Labelled photos from "dataset_bg_removed", an image-classification folder in shrinidhi0811/leaflookalike-detector. The possible labels are: alpinia galanga, azadirachta indica, basella alba, jasminum, mentha, murraya koenigii, nerium oleander, plectranthus amboinicus, syzygium jambos, trigonella foenum graecum.

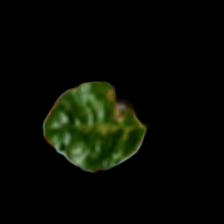
Label: jasminum

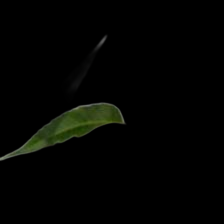
Label: azadirachta indica

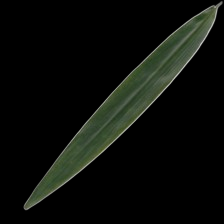
Label: alpinia galanga

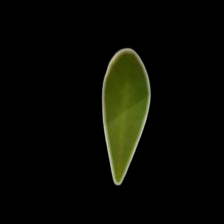
Label: trigonella foenum graecum

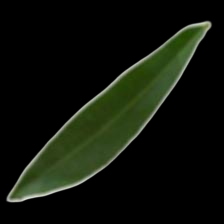
Label: nerium oleander

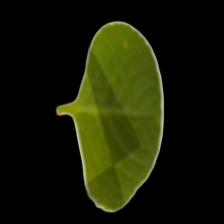
Label: plectranthus amboinicus
